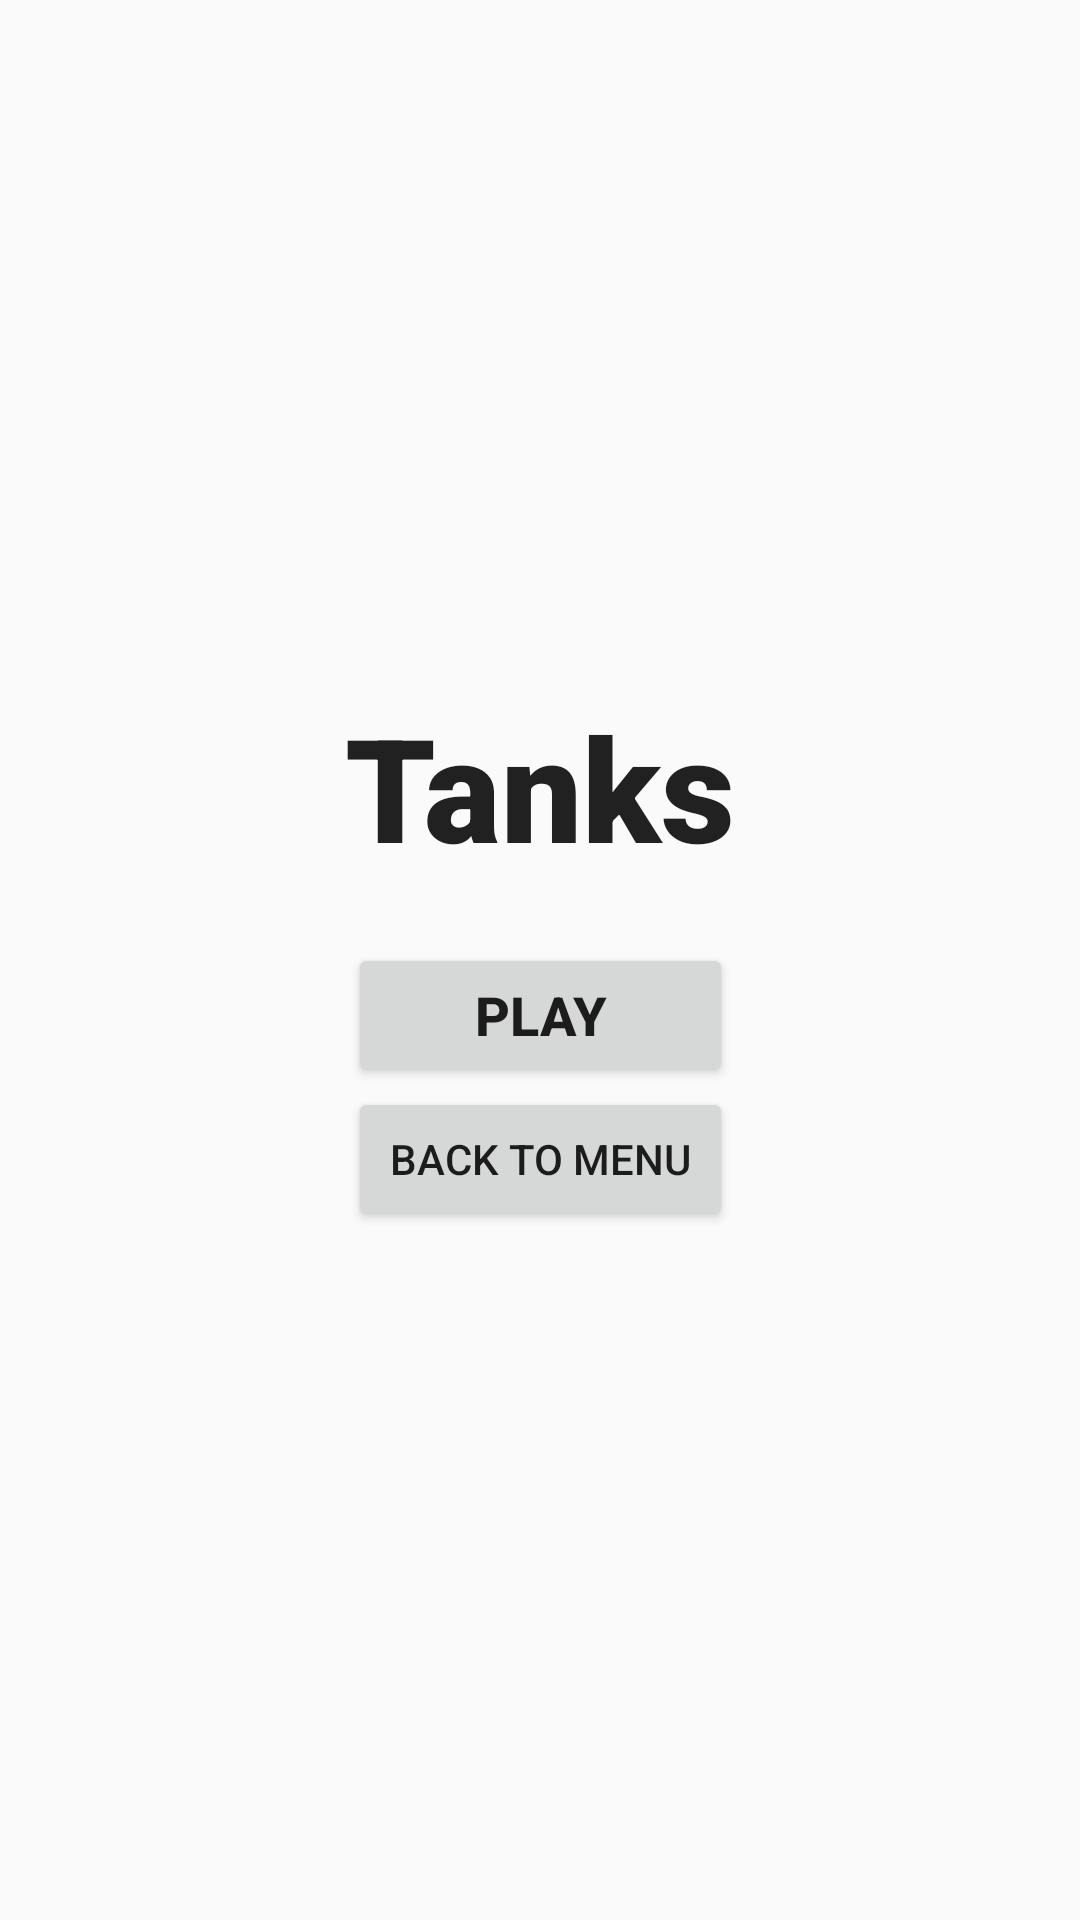

The Android layout XML behind this screen, and the referenced resources:
<!-- AndroidManifest.xml: application theme AppTheme -->
<!-- res/layout/tankmenu.xml -->
<?xml version="1.0" encoding="utf-8"?>
<androidx.constraintlayout.widget.ConstraintLayout
    xmlns:android="http://schemas.android.com/apk/res/android"
    xmlns:app="http://schemas.android.com/apk/res-auto"
    xmlns:tools="http://schemas.android.com/tools"
    android:layout_width="match_parent"
    android:layout_height="match_parent">

    <LinearLayout
        android:layout_width="wrap_content"
        android:layout_height="wrap_content"
        android:orientation="vertical"
        app:layout_constraintBottom_toBottomOf="parent"
        app:layout_constraintEnd_toEndOf="parent"
        app:layout_constraintStart_toStartOf="parent"
        app:layout_constraintTop_toTopOf="parent">

        <TextView
            android:id="@+id/textView3"
            android:layout_width="wrap_content"
            android:layout_height="wrap_content"
            android:fontFamily="sans-serif-black"
            android:gravity="center_horizontal"
            android:text="Tanks"
            android:textAppearance="@style/TextAppearance.AppCompat.Large"
            android:textSize="48sp" />

        <Space
            android:layout_width="match_parent"
            android:layout_height="20dp" />

        <LinearLayout
            android:layout_width="match_parent"
            android:layout_height="match_parent"
            android:layout_marginStart="1dp"
            android:layout_marginLeft="1dp"
            android:layout_marginEnd="1dp"
            android:layout_marginRight="1dp"
            android:gravity="center_vertical"
            android:orientation="vertical">

            <Button
                android:id="@+id/button"
                android:layout_width="match_parent"
                android:layout_height="wrap_content"
                android:onClick="startTankGame"
                android:text="Play"
                android:textSize="18sp"
                android:textStyle="bold" />

            <Button
                android:id="@+id/button10"
                android:layout_width="match_parent"
                android:layout_height="wrap_content"
                android:onClick="returnToMenu"
                android:text="Back to menu" />
        </LinearLayout>
    </LinearLayout>

</androidx.constraintlayout.widget.ConstraintLayout>
<!-- resources referenced by this layout -->
<resources>
  <style name="AppTheme" parent="Theme.AppCompat.Light.DarkActionBar">
          
          <item name="colorPrimary">@color/colorPrimary</item>
          <item name="colorPrimaryDark">@color/colorPrimaryDark</item>
          <item name="colorAccent">@color/colorAccent</item>
      </style>
  <color name="colorPrimary">#6200EE</color>
  <color name="colorPrimaryDark">#3700B3</color>
  <color name="colorAccent">#03DAC5</color>
</resources>
